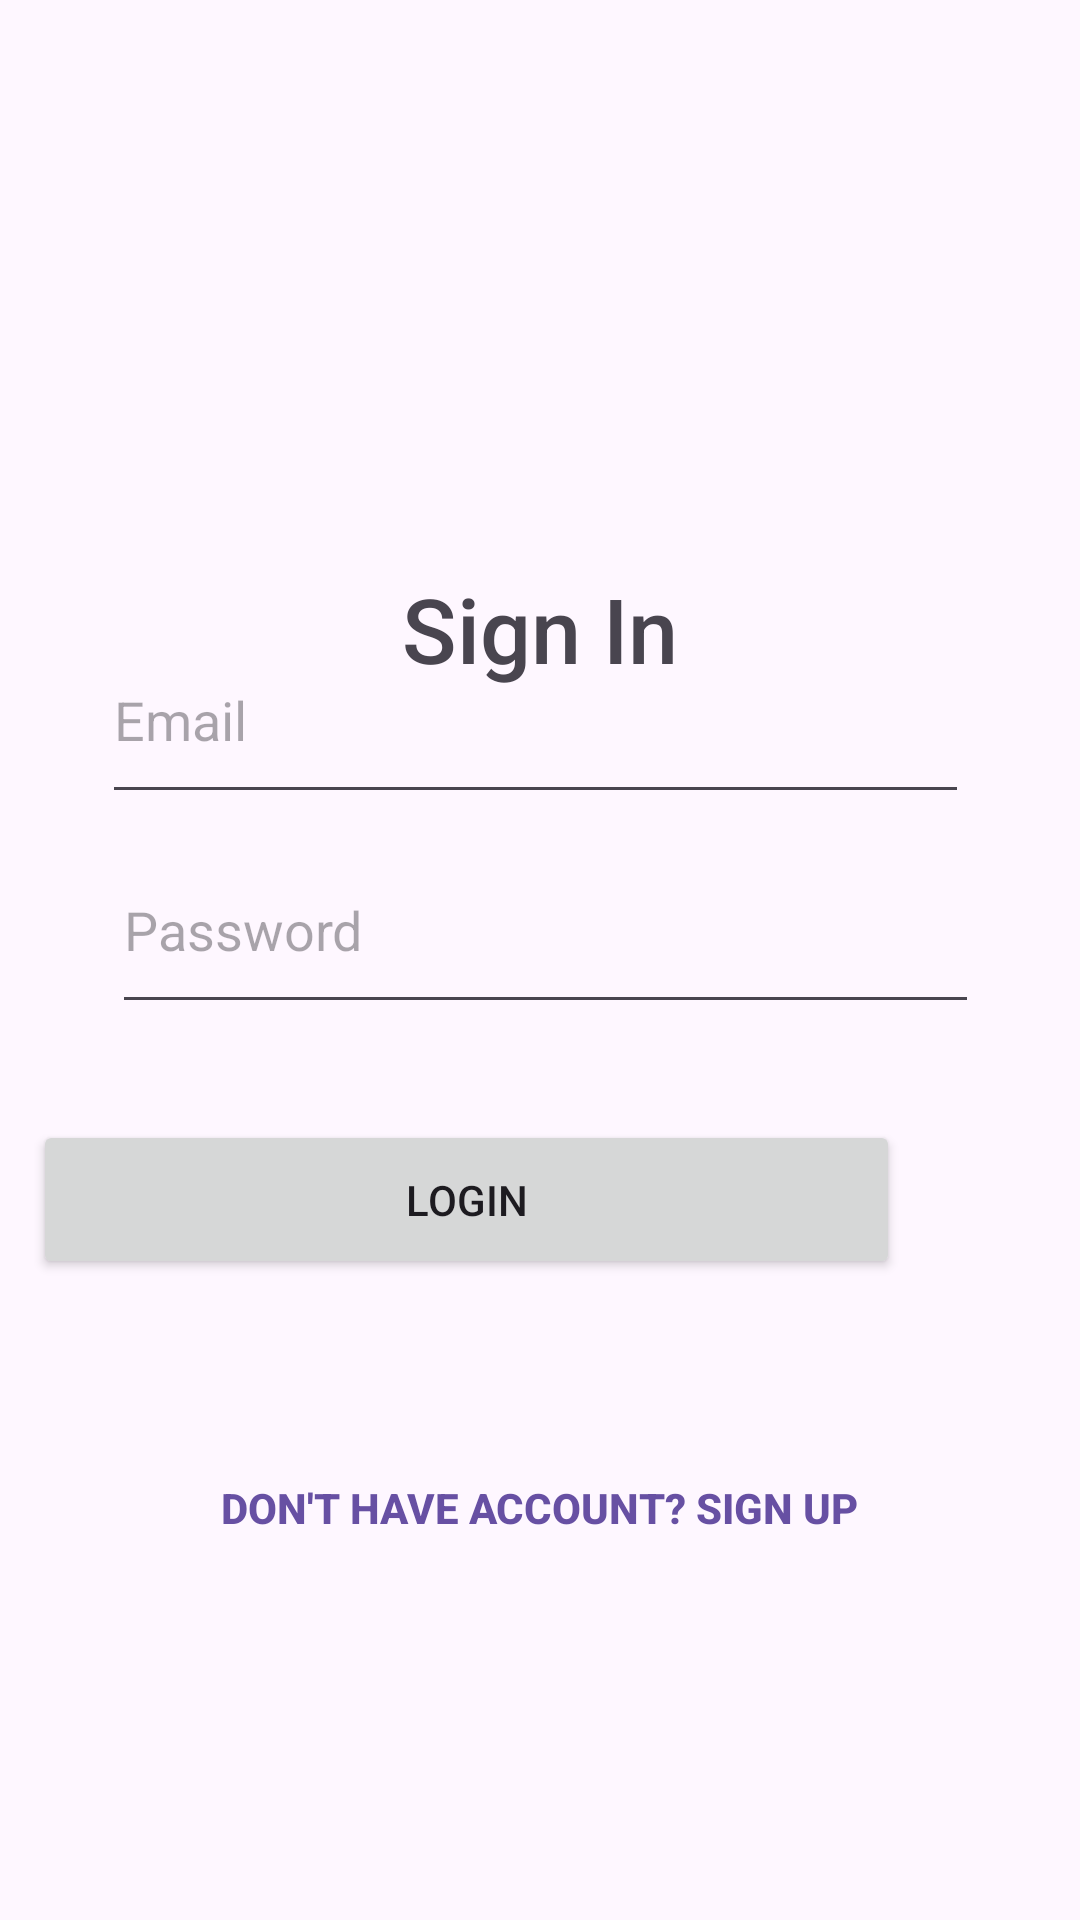

Here is an Android app screen rendered from its layout file. Give the layout XML and the strings, colors and styles it references.
<!-- AndroidManifest.xml: application theme Theme.AndroidPracticeHub -->
<!-- res/layout/activity_main.xml -->
<?xml version="1.0" encoding="utf-8"?>
<androidx.constraintlayout.widget.ConstraintLayout xmlns:android="http://schemas.android.com/apk/res/android"
    xmlns:app="http://schemas.android.com/apk/res-auto"
    xmlns:tools="http://schemas.android.com/tools"
    android:layout_width="match_parent"
    android:layout_height="match_parent"
    tools:context=".LoginActivity">

    <ImageView
        android:id="@+id/SplashScreenImage"
        android:layout_width="202dp"
        android:layout_height="108dp"
        android:src="@drawable/football"
        app:layout_constraintBottom_toBottomOf="parent"
        app:layout_constraintEnd_toEndOf="parent"
        app:layout_constraintHorizontal_bias="0.497"
        app:layout_constraintStart_toStartOf="parent"
        app:layout_constraintTop_toTopOf="parent"
        app:layout_constraintVertical_bias="0.085" />

    <EditText
        android:id="@+id/emailTextField"
        android:layout_width="289dp"
        android:layout_height="66dp"
        android:layout_marginStart="96dp"
        android:layout_marginEnd="101dp"
        android:layout_marginBottom="204dp"
        android:ems="10"
        android:hint="Email"
        android:inputType="text"
        android:text=""
        app:layout_constraintBottom_toBottomOf="parent"
        app:layout_constraintEnd_toEndOf="parent"
        app:layout_constraintHorizontal_bias="0.493"
        app:layout_constraintStart_toStartOf="parent"
        app:layout_constraintTop_toTopOf="parent"
        app:layout_constraintVertical_bias="0.555" />

    <EditText
        android:id="@+id/passwordTextField"
        android:layout_width="289dp"
        android:layout_height="66dp"
        android:layout_marginStart="96dp"
        android:layout_marginEnd="101dp"
        android:layout_marginBottom="204dp"
        android:ems="10"
        android:hint="Password"
        android:inputType="textPassword"
        android:text=""
        app:layout_constraintBottom_toBottomOf="parent"
        app:layout_constraintEnd_toEndOf="parent"
        app:layout_constraintHorizontal_bias="0.466"
        app:layout_constraintStart_toStartOf="parent"
        app:layout_constraintTop_toTopOf="parent"
        app:layout_constraintVertical_bias="0.744" />

    <Button
        android:id="@+id/btnSignIn"
        android:layout_width="289dp"
        android:layout_height="53dp"
        android:layout_marginTop="32dp"
        android:layout_marginEnd="60dp"
        android:text="Login"
        app:layout_constraintEnd_toEndOf="parent"
        app:layout_constraintTop_toBottomOf="@+id/passwordTextField" />

    <TextView
        android:id="@+id/signInText"
        android:layout_width="wrap_content"
        android:layout_height="wrap_content"
        android:layout_marginTop="144dp"
        android:fontFamily="sans-serif-medium"
        android:text="Sign In"
        android:textSize="30sp"
        app:layout_constraintEnd_toEndOf="parent"
        app:layout_constraintStart_toStartOf="parent"
        app:layout_constraintTop_toTopOf="@+id/SplashScreenImage" />

    <Button
        android:id="@+id/btnSignUp"
        android:layout_width="238dp"
        android:layout_height="43dp"
        android:layout_marginBottom="116dp"
        android:fontFamily="sans-serif-medium"
        android:background="@android:color/transparent"
        android:text="Don't have account? Sign up"
        android:textColor="#6750A3"
        android:textStyle="bold"
        app:layout_constraintBottom_toBottomOf="parent"
        app:layout_constraintEnd_toEndOf="parent"
        app:layout_constraintHorizontal_bias="0.497"
        app:layout_constraintStart_toStartOf="parent" />


</androidx.constraintlayout.widget.ConstraintLayout>
<!-- resources referenced by this layout -->
<resources>
  <style name="Theme.AndroidPracticeHub" parent="Base.Theme.AndroidPracticeHub" />
  <style name="Base.Theme.AndroidPracticeHub" parent="Theme.Material3.DayNight.NoActionBar">
          
          
      </style>
</resources>
